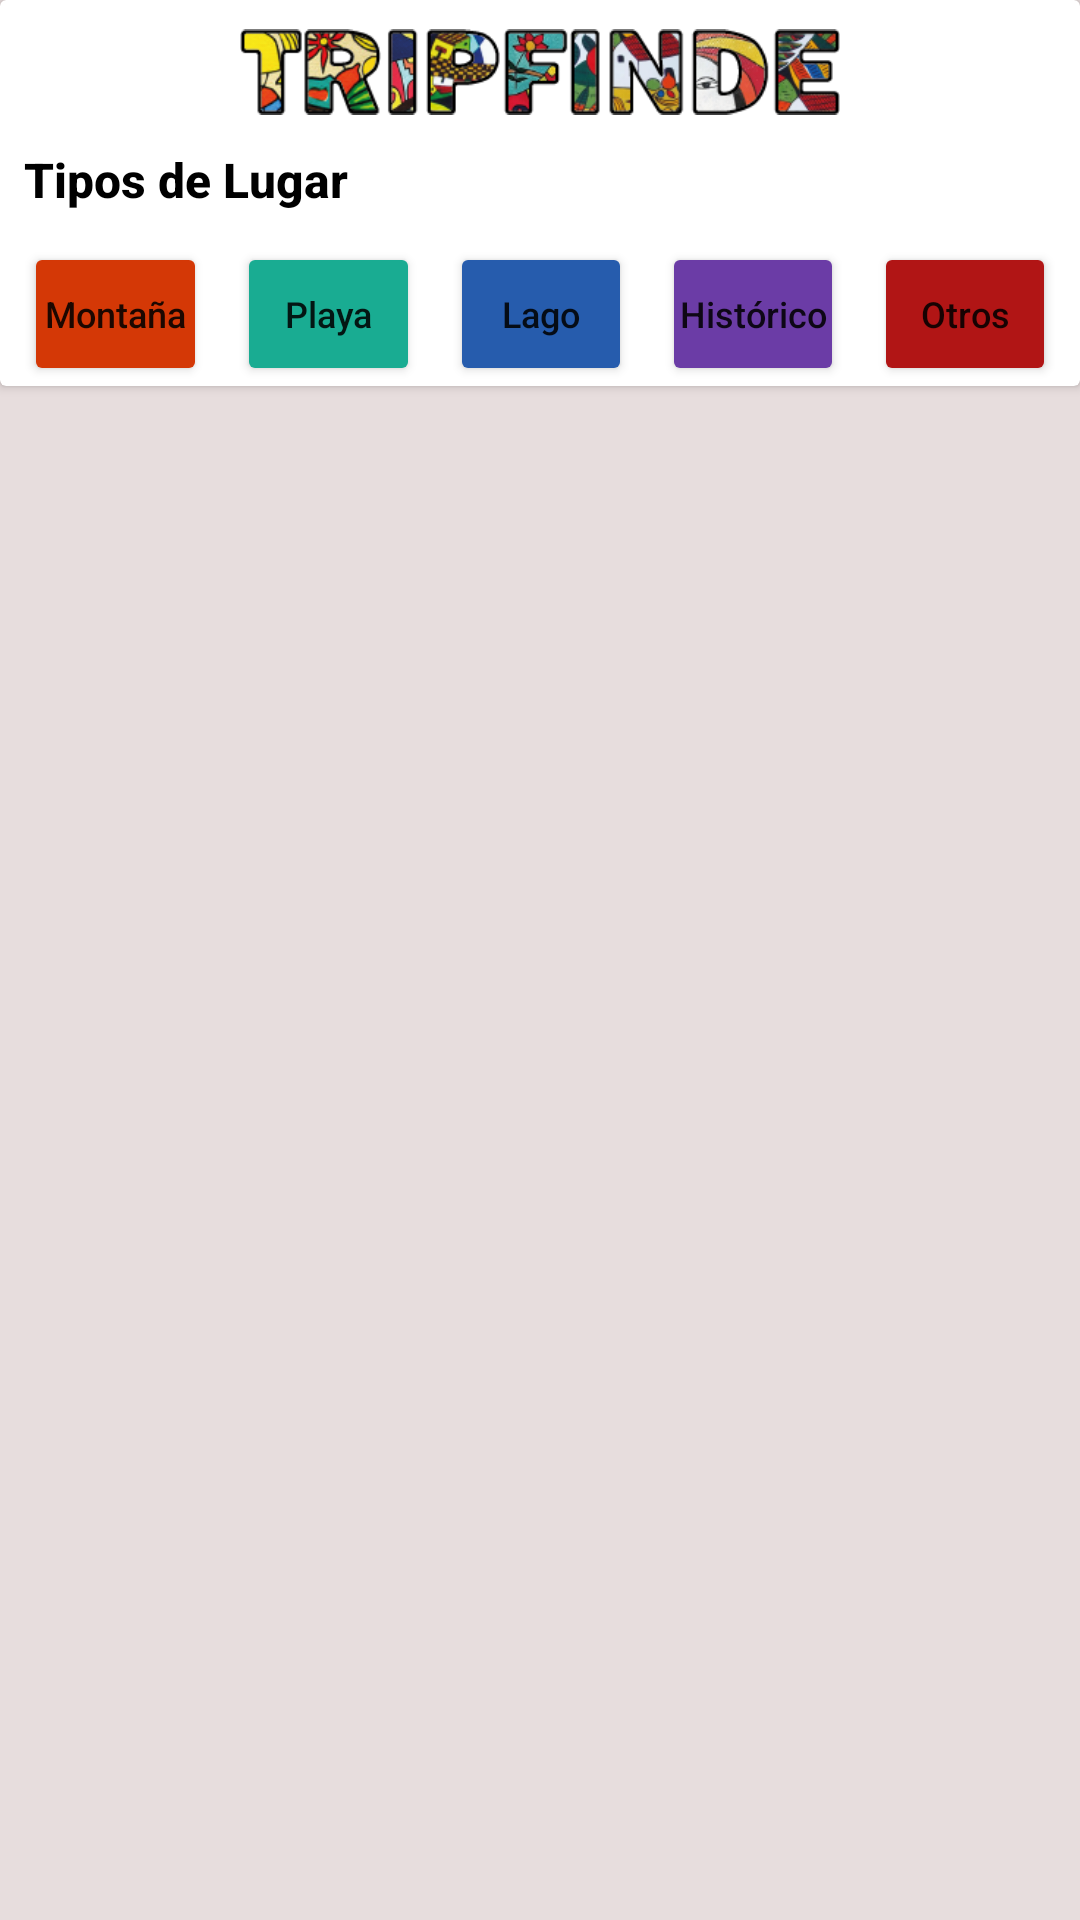

This screen was rendered from an Android layout file. Write that file and the resources it references.
<!-- AndroidManifest.xml: application theme Theme.TripFinde -->
<!-- res/layout/fragment_inicio.xml -->
<?xml version="1.0" encoding="utf-8"?>
<androidx.constraintlayout.widget.ConstraintLayout xmlns:android="http://schemas.android.com/apk/res/android"
    xmlns:app="http://schemas.android.com/apk/res-auto"
    xmlns:tools="http://schemas.android.com/tools"
    android:layout_width="match_parent"
    android:layout_height="match_parent"
    tools:context=".InicioFragment"
    android:background="#e7dddd"
    android:id="@+id/frameLayout2">

    

    <androidx.cardview.widget.CardView
        android:id="@+id/cardView2"
        android:layout_width="0dp"
        android:layout_height="wrap_content"
        app:layout_constraintEnd_toEndOf="parent"
        app:layout_constraintStart_toStartOf="parent"
        app:layout_constraintTop_toTopOf="parent">

        <LinearLayout
            android:layout_width="match_parent"
            android:layout_height="wrap_content"
            android:orientation="vertical">

            <ImageView
                android:id="@+id/imageView2"
                android:layout_width="200dp"
                android:layout_height="38dp"
                android:layout_gravity="center"
                android:layout_marginTop="5dp"
                android:src="@drawable/tripfinde" />

            <TextView
                android:id="@+id/textView"
                android:layout_width="match_parent"
                android:layout_height="wrap_content"
                android:layout_marginStart="8dp"
                android:layout_marginTop="6dp"
                android:layout_marginEnd="8dp"
                android:layout_marginBottom="10dp"
                android:fontFamily="sans-serif-medium"
                android:text="Tipos de Lugar"
                android:textColor="#000000"
                android:textSize="16sp"
                android:textStyle="bold" />

            <LinearLayout
                android:layout_width="match_parent"
                android:layout_height="match_parent"
                android:orientation="horizontal">

                <Button
                    android:id="@+id/btnMontania"
                    android:layout_width="wrap_content"
                    android:layout_height="wrap_content"
                    android:layout_marginStart="8dp"
                    android:layout_marginEnd="10dp"
                    android:layout_weight="1"
                    android:backgroundTint="#d43806"
                    android:paddingLeft="4dp"
                    android:paddingRight="4dp"
                    android:text="Montaña"
                    android:textAllCaps="false"
                    android:textSize="12sp"
                    app:cornerRadius="11dp"
                    app:icon="@drawable/ic_round_landscape_30"
                    app:iconGravity="textTop" />

                <Button
                    android:id="@+id/btnPlaya"
                    android:layout_width="wrap_content"
                    android:layout_height="wrap_content"
                    android:layout_marginEnd="10dp"
                    android:layout_weight="1"
                    android:backgroundTint="#19ac92"
                    android:paddingLeft="4dp"
                    android:paddingRight="4dp"
                    android:text="Playa"
                    android:textAllCaps="false"
                    android:textSize="12sp"
                    app:cornerRadius="11dp"
                    app:icon="@drawable/ic_round_beach_access_30"
                    app:iconGravity="textTop" />

                <Button
                    android:id="@+id/btnLago"
                    android:layout_width="wrap_content"
                    android:layout_height="wrap_content"
                    android:layout_marginEnd="10dp"
                    android:layout_weight="1"
                    android:backgroundTint="#265cad"
                    android:paddingLeft="4dp"
                    android:paddingRight="4dp"
                    android:text="Lago"
                    android:textAllCaps="false"
                    android:textSize="12sp"
                    app:cornerRadius="11dp"
                    app:icon="@drawable/ic_round_waves_30"
                    app:iconGravity="textTop" />

                <Button
                    android:id="@+id/btnHistorico"
                    android:layout_width="wrap_content"
                    android:layout_height="wrap_content"
                    android:layout_marginEnd="10dp"
                    android:layout_weight="1"
                    android:backgroundTint="#6b3ca6"
                    android:paddingLeft="4dp"
                    android:paddingRight="4dp"
                    android:text="Histórico"
                    android:textAllCaps="false"
                    android:textSize="12sp"
                    app:cornerRadius="11dp"
                    app:icon="@drawable/ic_round_castle_30"
                    app:iconGravity="textTop" />

                <Button
                    android:id="@+id/btnOtros"
                    android:layout_width="wrap_content"
                    android:layout_height="wrap_content"
                    android:layout_marginEnd="8dp"
                    android:layout_weight="1"
                    android:backgroundTint="#b11515"
                    android:paddingLeft="4dp"
                    android:paddingRight="4dp"
                    android:text="Otros"
                    android:textAllCaps="false"
                    android:textSize="12sp"
                    app:cornerRadius="11dp"
                    app:icon="@drawable/ic_round_location_searching_30"
                    app:iconGravity="textTop" />
            </LinearLayout>
        </LinearLayout>
    </androidx.cardview.widget.CardView>

    <androidx.recyclerview.widget.RecyclerView
        android:id="@+id/rcvLugaresF"
        android:layout_width="0dp"
        android:layout_height="0dp"
        android:layout_marginTop="8dp"
        android:layout_marginBottom="55dp"
        app:layout_constraintBottom_toBottomOf="parent"
        app:layout_constraintEnd_toEndOf="parent"
        app:layout_constraintStart_toStartOf="parent"
        app:layout_constraintTop_toBottomOf="@+id/cardView2" />

</androidx.constraintlayout.widget.ConstraintLayout>
<!-- resources referenced by this layout -->
<resources>
  <!-- drawable ic_round_beach_access_30 (drawable) -->
  <vector android:height="30dp" android:tint="?attr/colorControlNormal"
      android:viewportHeight="24" android:viewportWidth="24"
      android:width="30dp" xmlns:android="http://schemas.android.com/apk/res/android">
      <path android:fillColor="@android:color/white" android:pathData="M13.13,14.56l1.43,-1.43 5.73,5.73c0.39,0.39 0.39,1.03 0,1.43 -0.39,0.39 -1.03,0.39 -1.43,0l-5.73,-5.73zM17.42,8.83l1.27,-1.27c0.89,-0.89 0.77,-2.43 -0.31,-3.08 -3.89,-2.38 -9.03,-1.89 -12.4,1.47 3.93,-1.3 8.31,-0.25 11.44,2.88zM5.95,5.98c-3.36,3.37 -3.85,8.51 -1.48,12.4 0.66,1.08 2.19,1.21 3.08,0.31l1.27,-1.27C5.7,14.29 4.65,9.91 5.95,5.98zM5.97,5.96l-0.01,0.01c-0.38,3.01 1.17,6.88 4.3,10.02l5.73,-5.73c-3.13,-3.13 -7.01,-4.68 -10.02,-4.3z"/>
  </vector>
  <!-- drawable ic_round_castle_30 (drawable) -->
  <vector android:height="30dp" android:tint="?attr/colorControlNormal"
      android:viewportHeight="24" android:viewportWidth="24"
      android:width="30dp" xmlns:android="http://schemas.android.com/apk/res/android">
      <path android:fillColor="@android:color/white" android:pathData="M22,9c-0.55,0 -1,0.45 -1,1v1h-2V4c0,-0.55 -0.45,-1 -1,-1s-1,0.45 -1,1v1h-2V4c0,-0.55 -0.45,-1 -1,-1s-1,0.45 -1,1v1h-2V4c0,-0.55 -0.45,-1 -1,-1S9,3.45 9,4v1H7V4c0,-0.55 -0.45,-1 -1,-1S5,3.45 5,4v7H3v-1c0,-0.55 -0.45,-1 -1,-1s-1,0.45 -1,1v9c0,1.1 0.9,2 2,2h7v-3c0,-1.1 0.9,-2 2,-2s2,0.9 2,2v3h7c1.1,0 2,-0.9 2,-2v-9C23,9.45 22.55,9 22,9zM11,12H9V9h2V12zM15,12h-2V9h2V12z"/>
  </vector>
  <!-- drawable ic_round_landscape_30 (drawable) -->
  <vector android:height="30dp" android:tint="?attr/colorControlNormal"
      android:viewportHeight="24" android:viewportWidth="24"
      android:width="30dp" xmlns:android="http://schemas.android.com/apk/res/android">
      <path android:fillColor="@android:color/white" android:pathData="M13.2,7.07L10.25,11l2.25,3c0.33,0.44 0.24,1.07 -0.2,1.4 -0.44,0.33 -1.07,0.25 -1.4,-0.2 -1.05,-1.4 -2.31,-3.07 -3.1,-4.14 -0.4,-0.53 -1.2,-0.53 -1.6,0l-4,5.33c-0.49,0.67 -0.02,1.61 0.8,1.61h18c0.82,0 1.29,-0.94 0.8,-1.6l-7,-9.33c-0.4,-0.54 -1.2,-0.54 -1.6,0z"/>
  </vector>
  <!-- drawable ic_round_location_searching_30 (drawable) -->
  <vector android:height="30dp" android:tint="?attr/colorControlNormal"
      android:viewportHeight="24" android:viewportWidth="24"
      android:width="30dp" xmlns:android="http://schemas.android.com/apk/res/android">
      <path android:fillColor="@android:color/white" android:pathData="M20.94,11c-0.46,-4.17 -3.77,-7.48 -7.94,-7.94V2c0,-0.55 -0.45,-1 -1,-1s-1,0.45 -1,1v1.06C6.83,3.52 3.52,6.83 3.06,11H2c-0.55,0 -1,0.45 -1,1s0.45,1 1,1h1.06c0.46,4.17 3.77,7.48 7.94,7.94V22c0,0.55 0.45,1 1,1s1,-0.45 1,-1v-1.06c4.17,-0.46 7.48,-3.77 7.94,-7.94H22c0.55,0 1,-0.45 1,-1s-0.45,-1 -1,-1h-1.06zM12,19c-3.87,0 -7,-3.13 -7,-7s3.13,-7 7,-7 7,3.13 7,7 -3.13,7 -7,7z"/>
  </vector>
  <!-- drawable ic_round_waves_30: vector/xml drawable (drawable, 2678 chars, omitted) -->
  <!-- drawable tripfinde: png bitmap (drawable, 41065 bytes) -->
  <style name="Theme.TripFinde" parent="Theme.MaterialComponents.Light.NoActionBar">
          
          <item name="colorPrimary">@color/blue_500</item>
          <item name="colorPrimaryVariant">@color/blue_700</item>
          <item name="colorOnPrimary">@color/white</item>
          
          <item name="colorSecondary">@color/teal_200</item>
          <item name="colorSecondaryVariant">@color/teal_700</item>
          <item name="colorOnSecondary">@color/black</item>
          
          <item name="android:statusBarColor" tools:targetApi="l">?attr/colorPrimaryVariant</item>
          
      </style>
  <color name="blue_500">#243ed4</color>
  <color name="blue_700">#0025ff</color>
  <color name="white">#FFFFFFFF</color>
  <color name="teal_200">#FF03DAC5</color>
  <color name="teal_700">#FF018786</color>
  <color name="black">#FF000000</color>
</resources>
